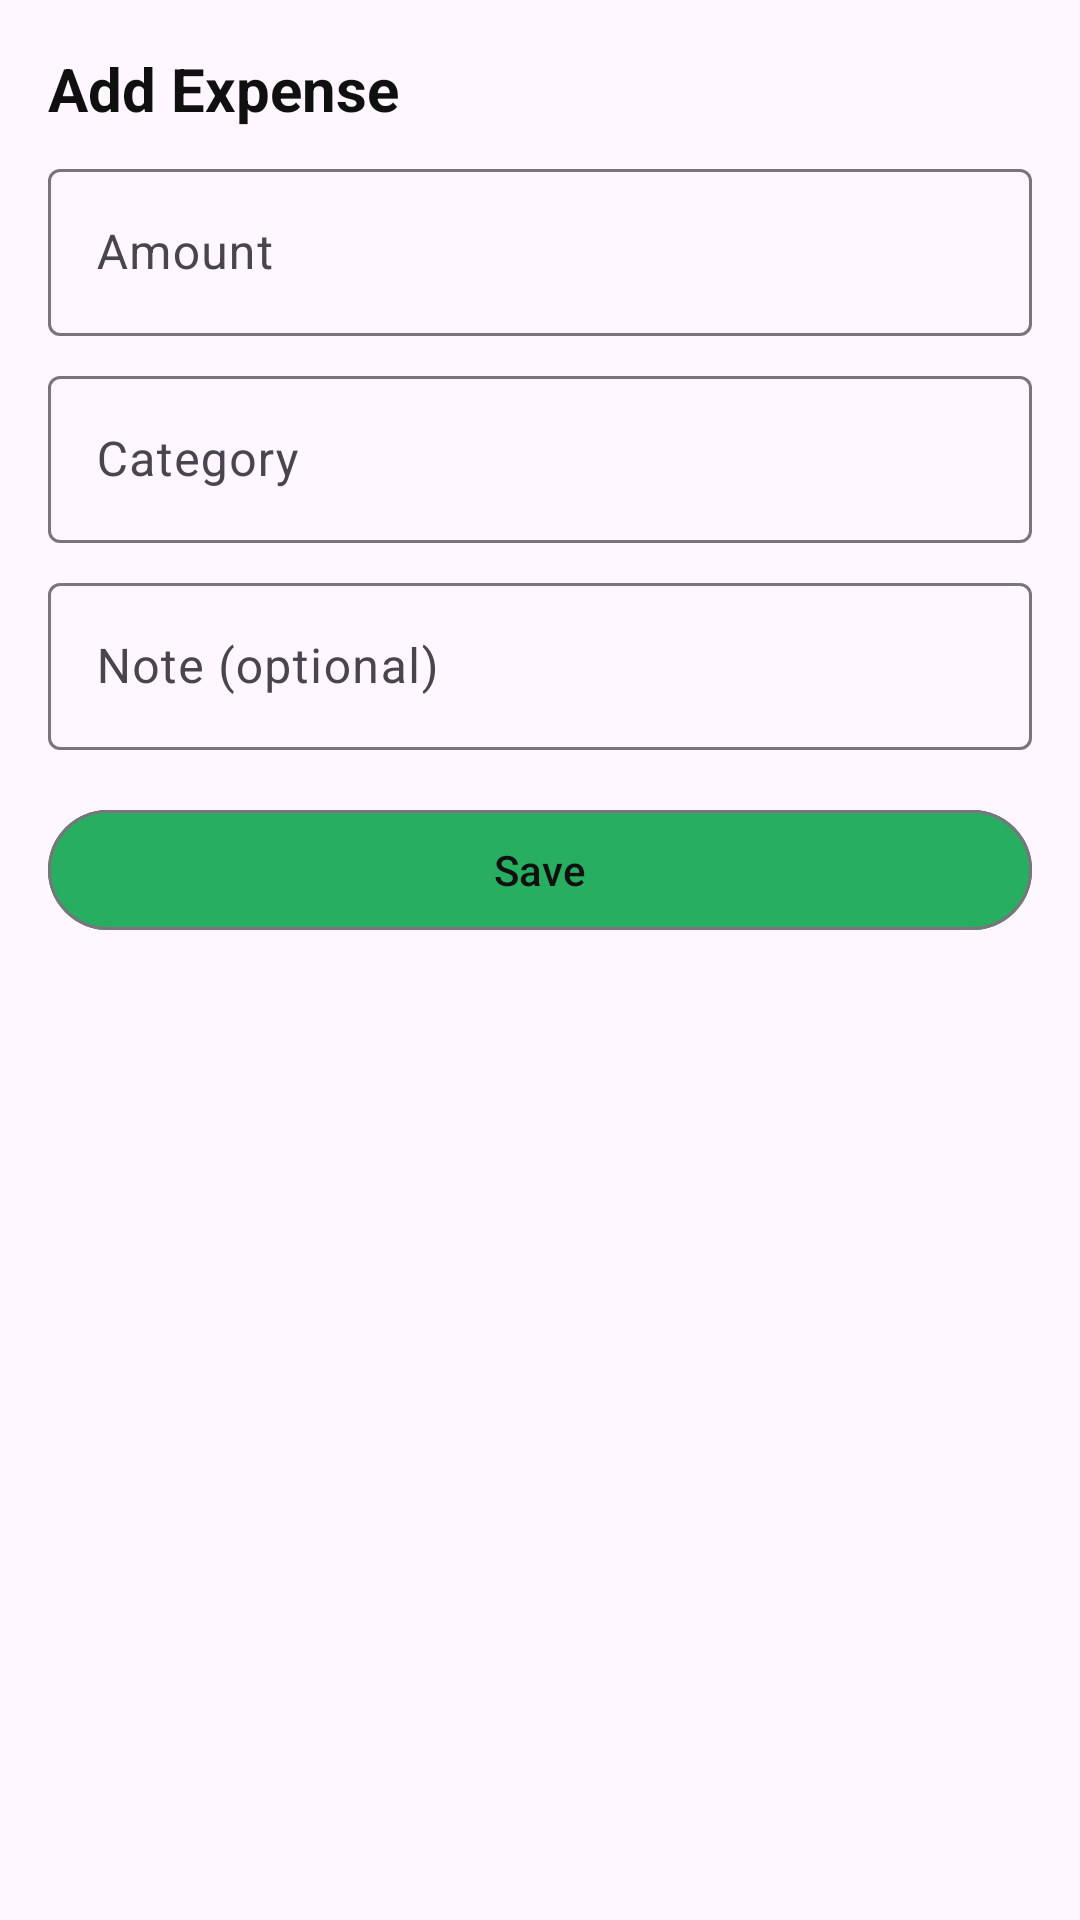

Android layout source for this screen:
<!-- AndroidManifest.xml: application theme Theme.BudgetBuddy.Light -->
<!-- res/layout/fragment_add_expense.xml -->
<?xml version="1.0" encoding="utf-8"?>
<ScrollView xmlns:android="http://schemas.android.com/apk/res/android"
    android:fillViewport="true"
    android:layout_width="match_parent"
    android:layout_height="match_parent">
    <LinearLayout
        android:orientation="vertical"
        android:padding="16dp"
        android:layout_width="match_parent"
        android:layout_height="wrap_content">

        <TextView
            android:layout_width="match_parent"
            android:layout_height="wrap_content"
            android:text="@string/add_expense_title"
            android:textStyle="bold"
            android:textColor="@color/colorOnBackground"
            android:textSize="20sp"
            android:paddingBottom="8dp"/>

        <com.google.android.material.textfield.TextInputLayout
            android:layout_width="match_parent"
            android:layout_height="wrap_content">
            <com.google.android.material.textfield.TextInputEditText
                android:id="@+id/inputAmount"
                android:layout_width="match_parent"
                android:layout_height="wrap_content"
                android:hint="@string/amount_hint"
                android:inputType="numberDecimal"/>
        </com.google.android.material.textfield.TextInputLayout>

        <com.google.android.material.textfield.TextInputLayout
            android:layout_width="match_parent"
            android:layout_height="wrap_content"
            android:layout_marginTop="8dp">
            <com.google.android.material.textfield.TextInputEditText
                android:id="@+id/inputCategory"
                android:layout_width="match_parent"
                android:layout_height="wrap_content"
                android:hint="@string/category_hint"/>
        </com.google.android.material.textfield.TextInputLayout>

        <com.google.android.material.textfield.TextInputLayout
            android:layout_width="match_parent"
            android:layout_height="wrap_content"
            android:layout_marginTop="8dp">
            <com.google.android.material.textfield.TextInputEditText
                android:id="@+id/inputNote"
                android:layout_width="match_parent"
                android:layout_height="wrap_content"
                android:hint="@string/note_hint"/>
        </com.google.android.material.textfield.TextInputLayout>

        <com.google.android.material.button.MaterialButton
            android:id="@+id/btnSave"
            android:layout_width="match_parent"
            android:layout_height="wrap_content"
            android:text="@string/save"
            android:layout_marginTop="16dp"
            style="?attr/materialButtonOutlinedStyle"
            android:textAllCaps="false"
            android:textColor="@color/colorOnBackground"
            android:backgroundTint="@color/colorAccent"/>
    </LinearLayout>
</ScrollView>
<!-- resources referenced by this layout -->
<resources>
  <color name="colorAccent">#27AE60</color>
  <color name="colorOnBackground">#FF101010</color>
  <string name="add_expense_title">Add Expense</string>
  <string name="amount_hint">Amount</string>
  <string name="category_hint">Category</string>
  <string name="note_hint">Note (optional)</string>
  <string name="save">Save</string>
  <style name="Theme.BudgetBuddy.Light" parent="Theme.Material3.Light.NoActionBar">
          <item name="colorPrimary">@color/colorPrimary</item>
          <item name="colorSecondary">@color/colorSecondary</item>
          <item name="colorSurface">@color/colorSurface</item>
          <item name="android:statusBarColor">@color/colorPrimary</item>
          <item name="android:navigationBarColor">@color/colorSurface</item>
          <item name="android:windowLightStatusBar">true</item>
          <item name="android:windowLightNavigationBar">true</item>
      </style>
  <color name="colorPrimary">#2D9CDB</color>
  <color name="colorSecondary">#56CCF2</color>
  <color name="colorSurface">#FFFFFFFF</color>
</resources>
